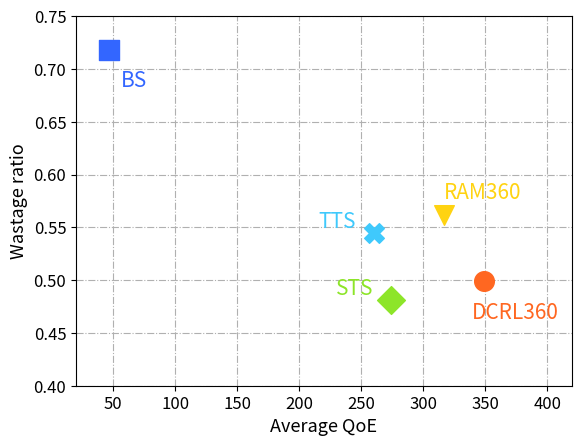

Write Python code to recreate this figure. (Note: this script raises an exception after producing the figure.)
import matplotlib.pyplot as plt
import numpy as np

# PROPOSED = [373.1215288, 0.493688015]
# RAM360 = [342.5192654, 0.554569719]
# TTS = [277.3774076, 0.537294011]
# STS = [305.1805402, 0.47238032]
# BS = [46.87390636, 0.718173906]
#
# PROPOSED_std = [120.8479998, 0.105777632]
# RAM360_std = [117.5529533, 0.100880892]
# TTS_std = [84.43535559, 0.091249858]
# STS_std = [114.4885003, 0.109134169]
# BS_std = [3.269415944, 0.015234673]

PROPOSED = [349.170, 0.499]
RAM360 = [316.848, 0.562]
TTS = [260.676, 0.545]
STS = [274.388, 0.481]
BS = [46.543, 0.718]

# [FCC , NORWAY]
plt.scatter(PROPOSED[0], PROPOSED[1], color='#FF6721', s=200, label="DCRL360", zorder=100)
plt.annotate("DCRL360", xy=(PROPOSED[0], PROPOSED[1]), xytext=(PROPOSED[0] - 10, PROPOSED[1] - 0.035), color='#FF6721',
             fontsize=15, zorder=100)
# plt.errorbar(PROPOSED[0], PROPOSED[1], xerr=PROPOSED_std[0], yerr=PROPOSED_std[1], capsize=10, capthick=3, elinewidth=3,
#              color='#FF6721',
#              label="DCRL360")

plt.scatter(RAM360[0], RAM360[1], color='#FFD311', marker='v', s=200, label="RAM360", zorder=0)
plt.annotate("RAM360", xy=(RAM360[0], RAM360[1]), xytext=(RAM360[0], RAM360[1] + 0.015), color='#FFD311',
             fontsize=15, zorder=100)
# plt.errorbar(RAM360[0], RAM360[1], xerr=RAM360_std[0], yerr=RAM360_std[1], capsize=10, capthick=3, elinewidth=3,
#              color='#FFD311', label="RAM360")

plt.scatter(TTS[0], TTS[1], color='#3FC9FC', marker='X', s=200, label="TTS", zorder=100)
plt.annotate("TTS", xy=(TTS[0], TTS[1]), xytext=(TTS[0] - 45, TTS[1] + 0.005), color='#3FC9FC',
             fontsize=15, zorder=100)
# plt.errorbar(TTS[0], TTS[1], xerr=TTS_std[0], yerr=TTS_std[1], capsize=10, capthick=3, elinewidth=3, color='#3FC9FC',
#              label="TTS360")

plt.scatter(STS[0], STS[1], color='#8DE529', marker='D', s=200, label="STS", zorder=100)
plt.annotate("STS", xy=(STS[0], STS[1]), xytext=(STS[0] - 45, STS[1] + 0.005), color='#8DE529',
             fontsize=15, zorder=100)
# plt.errorbar(STS[0], STS[1], xerr=STS_std[0], yerr=STS_std[1], capsize=10, capthick=3, elinewidth=3, color='#8DE529',
#              label="STS")

plt.scatter(BS[0], BS[1], color='#3366FF', marker=',', s=200, label="BS", zorder=100)
plt.annotate("BS", xy=(BS[0], BS[1]), xytext=(BS[0] + 10, BS[1] - 0.035), color='#3366FF',
             fontsize=15, zorder=100)
# plt.errorbar(BS[0], BS[1], xerr=BS_std[0], yerr=BS_std[1], capsize=10, capthick=3, elinewidth=3, color='#3366FF',
#              label="BS")


plt.xlabel("Average QoE", fontsize=13)
plt.ylabel("Wastage ratio", fontsize=13)
# plt.title("QoE vs. Wastage ratio")
# plt.legend()
plt.xlim(20, 420)
plt.ylim(0.4, 0.75)
plt.xticks(size=12)
plt.yticks(size=12)
plt.grid(linestyle='-.', zorder=0)
# plt.legend(bbox_to_anchor=(0.5, 1.02), loc=8, ncol=10, fontsize=13)
plt.savefig("./figure/QoE-Wastage-HSDPA.pdf", dpi=1000, bbox_inches="tight")
plt.show()
